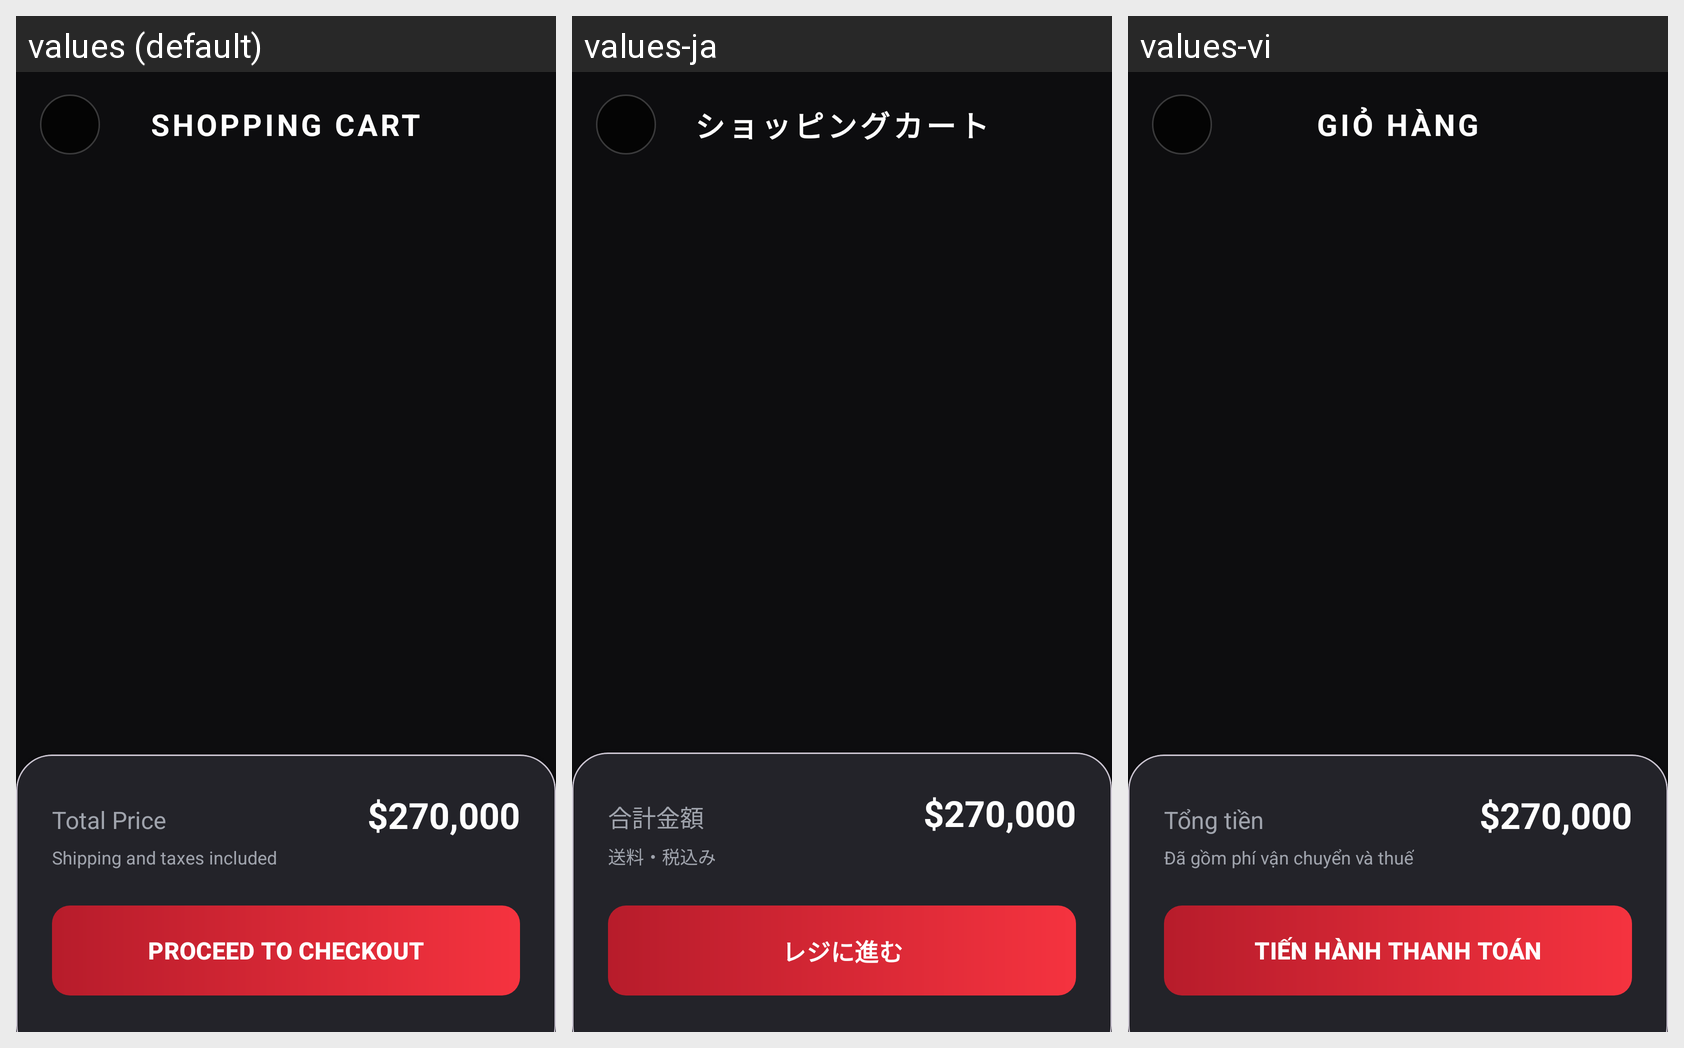

The Android screen above is rendered under several locales of the same app. Produce the string resources it draws, with the default and per-locale values.
Android screen res/layout/activity_cart.xml rendered under 3 locales, left to right: values (default), values-ja, values-vi. Device: Nexus 5 (rendered at 1080×1920; each locale shown at half size, 540×960, under a caption strip naming it); theme Theme.Bai1.
Strings drawn on this screen, with the default value and each locale's value (text and hints the layout hard-codes, and strings that could not be matched under every locale, appear in the picture but are not listed):

shopping_cart
  values: SHOPPING CART
  values-ja: ショッピングカート
  values-vi: GIỎ HÀNG

total_price
  values: Total Price
  values-ja: 合計金額
  values-vi: Tổng tiền

shipping_included
  values: Shipping and taxes included
  values-ja: 送料・税込み
  values-vi: Đã gồm phí vận chuyển và thuế

proceed_checkout
  values: PROCEED TO CHECKOUT
  values-ja: レジに進む
  values-vi: TIẾN HÀNH THANH TOÁN
